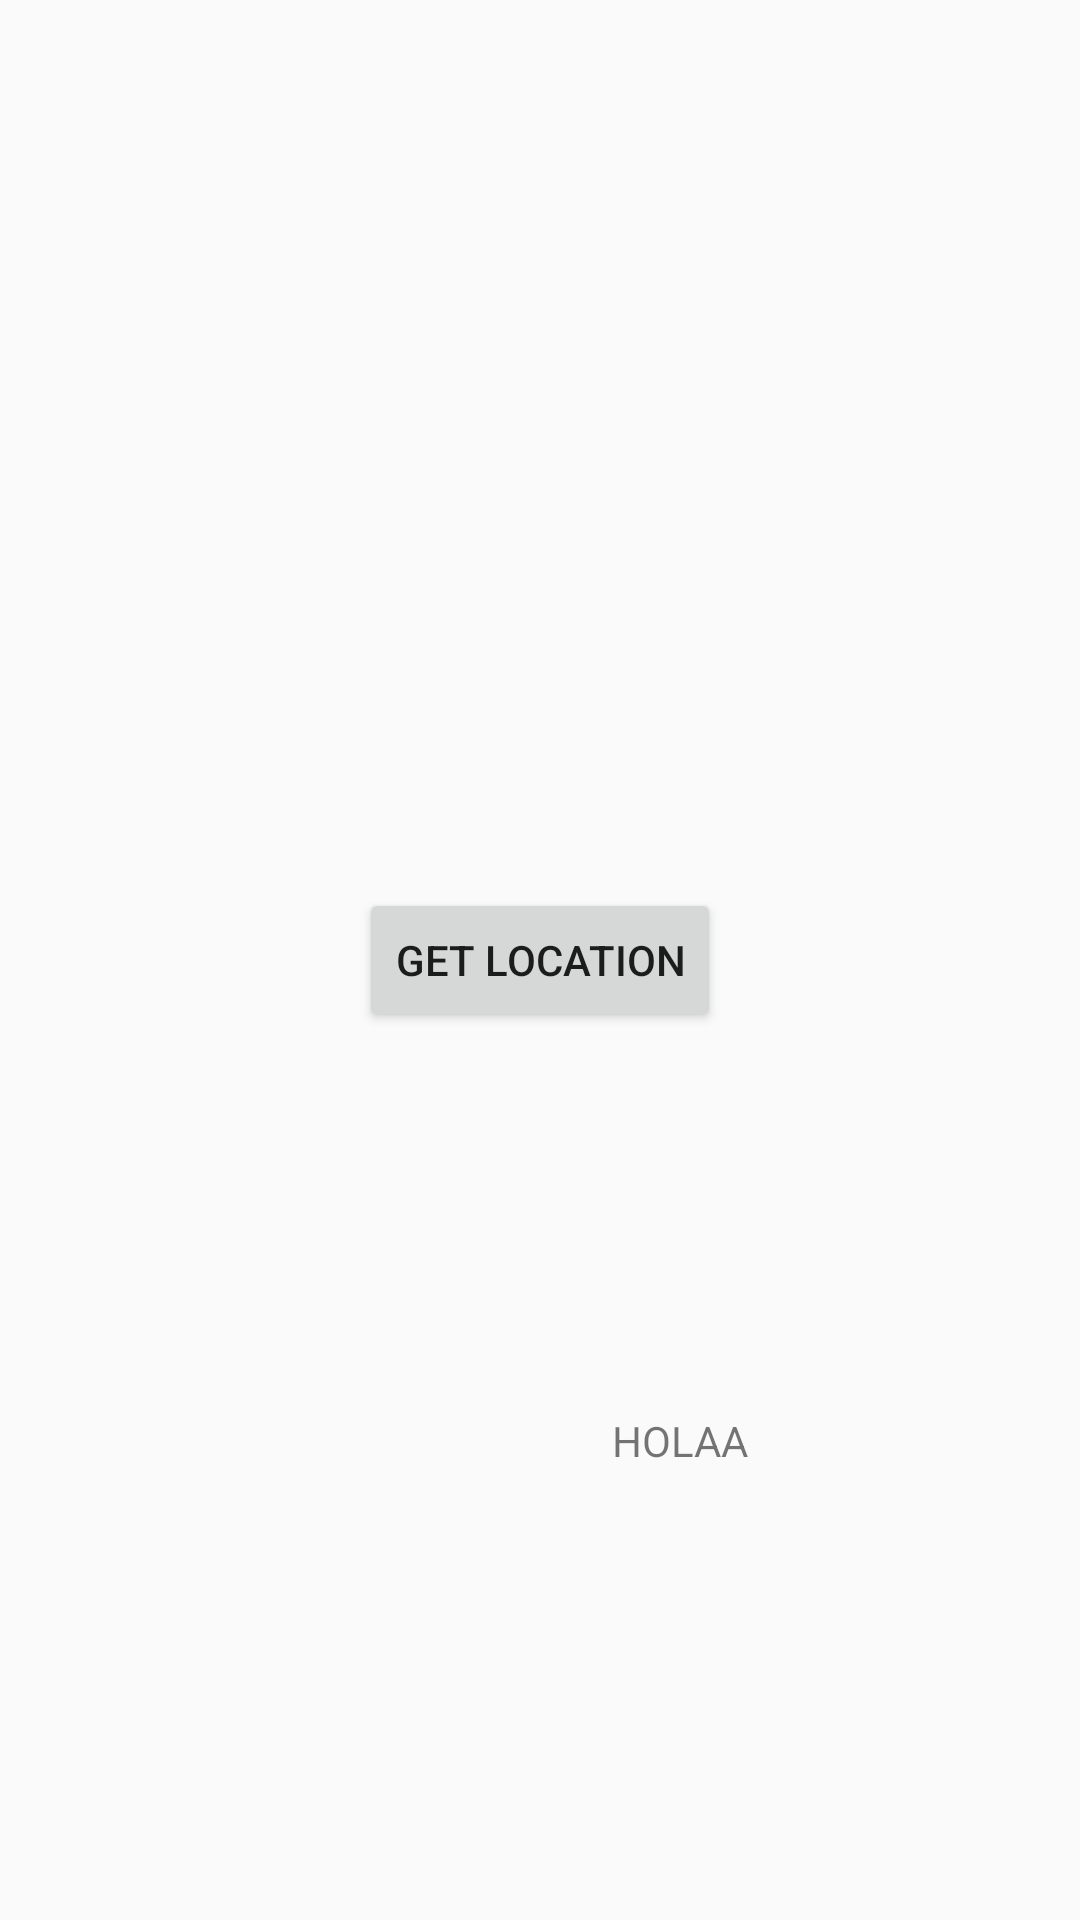

Layout XML and referenced resources for this Android screen:
<!-- AndroidManifest.xml: application theme AppTheme -->
<!-- res/layout/activity_main.xml -->
<?xml version="1.0" encoding="utf-8"?>
<androidx.constraintlayout.widget.ConstraintLayout xmlns:android="http://schemas.android.com/apk/res/android"
    xmlns:app="http://schemas.android.com/apk/res-auto"
    xmlns:tools="http://schemas.android.com/tools"
    android:id="@+id/activity_main"
    android:layout_width="match_parent"
    android:layout_height="match_parent"
    android:padding="24dp"
    tools:context=".view.MainActivity">

    <Button
        android:id="@+id/btn"
        android:layout_width="wrap_content"
        android:layout_height="wrap_content"
        android:layout_centerHorizontal="true"
        android:layout_centerVertical="true"
        android:text="GET LOCATION"
        app:layout_constraintBottom_toBottomOf="parent"
        app:layout_constraintLeft_toLeftOf="parent"
        app:layout_constraintRight_toRightOf="parent"
        app:layout_constraintTop_toTopOf="parent" />

    <TextView
        android:id="@+id/titleTextView"
        android:layout_width="wrap_content"
        android:layout_height="wrap_content"
        android:layout_marginStart="180dp"
        android:layout_marginLeft="180dp"
        android:text="HOLAA"
        app:layout_constraintBottom_toBottomOf="parent"
        app:layout_constraintStart_toStartOf="parent"
        app:layout_constraintTop_toBottomOf="@+id/btn" />

</androidx.constraintlayout.widget.ConstraintLayout>
<!-- resources referenced by this layout -->
<resources>
  <style name="AppTheme" parent="Theme.AppCompat.Light.DarkActionBar">
          
          <item name="colorPrimary">@color/colorPrimary</item>
          <item name="colorPrimaryDark">@color/colorPrimaryDark</item>
          <item name="colorAccent">@color/colorAccent</item>
      </style>
  <color name="colorPrimary">#008577</color>
  <color name="colorPrimaryDark">#00574B</color>
  <color name="colorAccent">#D81B60</color>
</resources>
